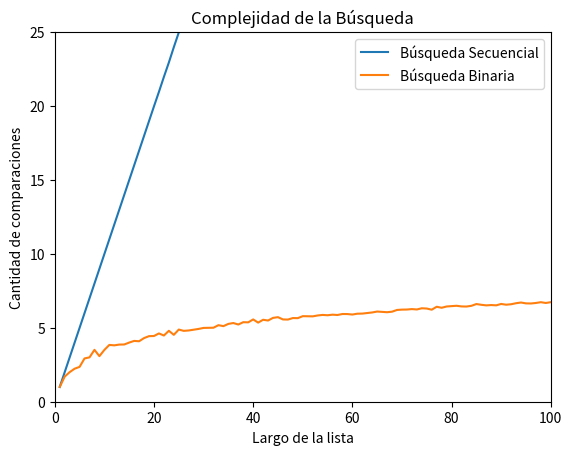

The script that saved this image:
import random
import matplotlib.pyplot as plt
import numpy as np

def busqueda_secuencial_(lista, x):
    '''Si x está en la lista devuelve el índice de su primera aparición, 
    de lo contrario devuelve -1. Además devuelve la cantidad de comparaciones
    que hace la función.
    '''
    comps = 0 # inicializo en cero la cantidad de comparaciones
    pos = -1
    for i,z in enumerate(lista):
        comps += 1 # sumo la comparación que estoy por hacer
        if z == x:
            pos = i
            break
    return pos, comps

def generar_lista(n, m):
    l = random.sample(range(m), k = n)
    l.sort()
    return l

def generar_elemento(m):
    return random.randint(0, m-1)

def experimento_secuencial_promedio(lista, m, k):
    comps_tot = 0
    for i in range(k):
        x = generar_elemento(m)
        comps_tot += busqueda_secuencial_(lista,x)[1]

    comps_prom = comps_tot / k
    return comps_prom

def busqueda_binaria(lista, x, verbose = False):
    '''Búsqueda binaria
    Precondición: la lista está ordenada
    Devuelve -1 si x no está en lista;
    Devuelve p tal que lista[p] == x, si x está en lista
    '''
    if verbose:
        print(f'[DEBUG] izq |der |medio')
    pos = -1 # Inicializo respuesta, el valor no fue encontrado
    izq = 0
    der = len(lista) - 1
    comp = 0
    while izq <= der:
        comp += 1 # sumo la comparación que estoy por hacer
        medio = (izq + der) // 2
        if verbose:
            print(f'[DEBUG] {izq:3d} |{der:>3d} |{medio:3d}')
        if lista[medio] == x:
            pos = medio     # elemento encontrado!
        if lista[medio] > x:
            der = medio - 1 # descarto mitad derecha
        else:               # if lista[medio] < x:
            izq = medio + 1 # descarto mitad izquierda
    return pos, comp

def experimento_binario_promedio(lista, m, k):
    comps_tot = 0
    for i in range(k):
        x = generar_elemento(m)
        comps_tot += busqueda_binaria(lista,x)[1]

    comps_prom = comps_tot / k
    return comps_prom


def graficar_bbin_vs_bseq(m, k):
    largos = np.arange(256) + 1 # estos son los largos de listas que voy a usar
    comps_promedio_s = np.zeros(256) # aca guardo el promedio de comparaciones usando la busqueda secuencial sobre una lista de largo i, para i entre 1 y 256.
    comps_promedio_b = np.zeros(256) # aca guardo el promedio de comparaciones usando la busqueda binaria
    
    for i, n in enumerate(largos):
        lista = generar_lista(n, m) # genero lista de largo n
        comps_promedio_s[i] = experimento_secuencial_promedio(lista, m, k)
        comps_promedio_b[i] = experimento_binario_promedio(lista, m, k)
        
    # ahora grafico largos de listas contra operaciones promedio de búsqueda.
    plt.plot(largos,comps_promedio_s,label = 'Búsqueda Secuencial')
    plt.plot(largos,comps_promedio_b,label = 'Búsqueda Binaria')
    plt.xlabel("Largo de la lista")
    plt.ylabel("Cantidad de comparaciones")
    plt.title("Complejidad de la Búsqueda")
    plt.legend()
    plt.xlim(0,100)
    plt.ylim(0,25)
    plt.show()
    
if __name__ == "__main__":
    m = 10000
    k = 1000
    graficar_bbin_vs_bseq(m, k)